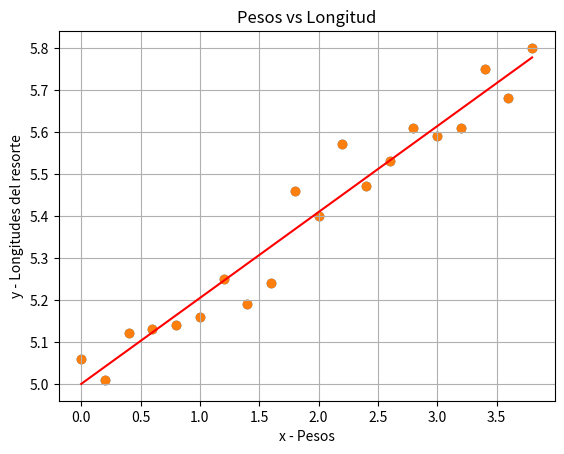

Here is the Python script that generated this plot:
# Sean los datos x y
import matplotlib.pyplot as plt
import numpy as np
print('''
x     y
(Kg) (cm)
--- ----
0.0 5.06 
0.2 5.01 
0.4 5.12 
0.6 5.13 
0.8 5.14 
1.0 5.16 
1.2 5.25 
1.4 5.19 
1.6 5.24 
1.8 5.46 
2.0 5.40
2.2 5.57
2.4 5.47
2.6 5.53
2.8 5.61
3.0 5.59
3.2 5.61
3.4 5.75
3.6 5.68
3.8 5.80
''')

# variable x (características)
x = np.array([0.0, 0.2, 0.4, 0.6, 0.8, 1.0, 1.2, 1.4, 1.6, 1.8,
              2.0, 2.2, 2.4, 2.6, 2.8, 3.0, 3.2, 3.4, 3.6, 3.8])
x

# variable y objetivo (lo que se quiere predecir)
y = np.array([5.06, 5.01, 5.12, 5.13, 5.14, 5.16, 5.25, 5.19, 5.24, 5.46,
              5.40, 5.57, 5.47, 5.53, 5.61, 5.59, 5.61, 5.75, 5.68, 5.80])
y

plt.scatter(x, y)
plt.grid(True)
plt.xlabel('x - Pesos')
plt.ylabel('y - Longitudes del resorte')
plt.title('Pesos vs Longitud')

# Ecuacion (1)
# promedio de x (1.8999999)
sxx = np.sum((x - np.mean(x)) ** 2)
sxx

# Ecuacion (2)
sxy = np.sum(y*(x - np.mean(x)))
sxy

# Ecuacion (3)
beta1 = sxy / sxx
beta1

# Ecuacion (4)
# Promedio de y es 5.3885
beta0 = np.mean(y) - beta1 * np.mean(x)
beta0

print('La ecuacion hallada (funcion hallada) es: y =', beta0, ' + ', beta1, '* x')

x_nuevo = 1.75  # Peso propuesto de 1.75Kg
y_nuevo = 4.9997142857142824 + 0.2046240601503774*x_nuevo
print('Para un peso de', x_nuevo, 'Kg, se obtiene una longitud de', y_nuevo, 'cm')

# Sea yy las nuevas medidas
yy = 4.9997142857142824 + 0.2046240601503774 * x
yy

# Graficar nuevamente con la tendencia incluida
plt.scatter(x, y)  # graf de ptos
plt.plot(x, yy, 'r')   # graf de lineas
plt.grid(True)
plt.xlabel('x - Pesos')
plt.ylabel('y - Longitudes del resorte')
plt.title('Pesos vs Longitud')

syy = np.sum((y - np.mean(y)) ** 2)
syy

R = sxy / (sxx * syy) ** (0.5)
R

